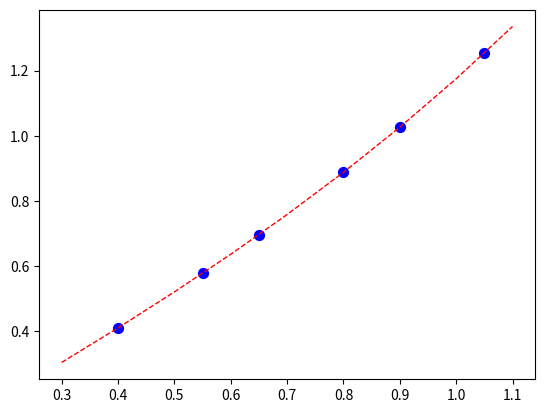

The matplotlib source for this figure:
#  coding: utf-8
"""
Newton
"""

import matplotlib.pyplot as plt
import numpy as np


def newton(x, y):
    b = []
    b.append(y[0])
    d2 = y

    for i in range(1, len(x)):
        d1 = x[i:] - x[:len(x) - i]
        d2 = np.diff(d2, 1)
        d3 = d2 / d1
        d2 = d3
        print(d3)
        b.append(d3[0])

    return b


def fun(x, X, b):
    y = b[0]
    for i in range(1, len(b) - 1):
        s = 1
        for j in range(i):
            s = s * (x - X[j])
        y = y + b[i] * s

    return y


# 绘图
def plot(x, y, b):
    temp_x = np.arange(x[0] - 0.1, x[-1] + 0.1, 0.1)
    temp_y = []
    for i in temp_x:
        temp_y.append(fun(i, x, b))
    plt.scatter(x, y, s=50, color='b')
    plt.plot(temp_x, temp_y, color='r', linewidth=1.0, linestyle='--')
    plt.show()


x = np.array([0.4, 0.55, 0.65, 0.8, 0.9, 1.05])
y = [0.41075, 0.57815, 0.69675, 0.88811, 1.02652, 1.25382]
b = newton(x, y)
plot(x, y, b)
